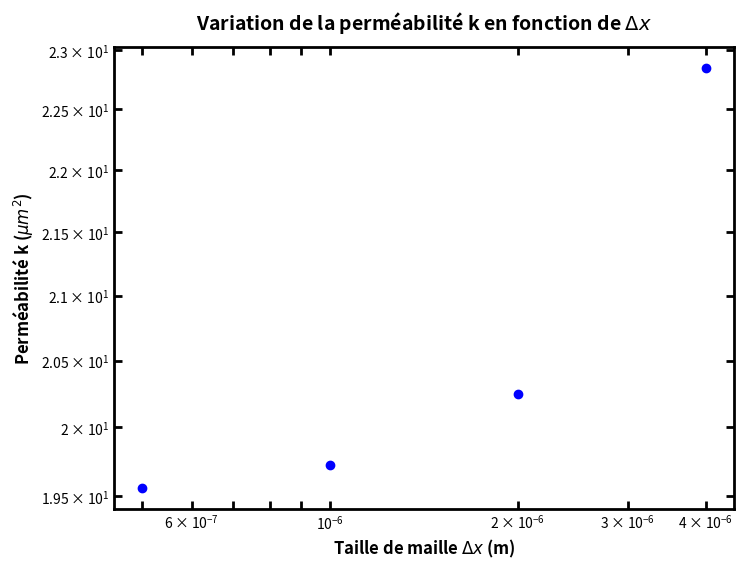

The matplotlib source for this figure:
# -*- coding: utf-8 -*-

# Code

import matplotlib.pyplot as plt
import numpy as np

# Données provenant des simulations Matlab

dx = np.array([4e-6,2e-6,1e-6,5e-7])
k = np.array([22.8513,20.2503,19.726,19.5593])
r = dx[0]/dx[1]


# Graphique de k vs dx

plt.figure(figsize=(8, 6))
plt.scatter(dx, k, marker='o', color='b', label='Données numériques obtenues')

plt.title('Variation de la perméabilité k en fonction de $Δx$',
          fontsize=14, fontweight='bold', y=1.02) 

plt.xlabel('Taille de maille $Δx$ (m)', fontsize=12, fontweight='bold')  
plt.ylabel('Perméabilité k ($\mu m^2$)', fontsize=12, fontweight='bold')

plt.gca().spines['bottom'].set_linewidth(2)
plt.gca().spines['left'].set_linewidth(2)
plt.gca().spines['right'].set_linewidth(2)
plt.gca().spines['top'].set_linewidth(2)

plt.xscale('log')
plt.yscale('log')

plt.tick_params(width=2, which='both', direction='in', top=True, right=True, length=6)
plt.savefig('dev3_unum.png',dpi=300)


# Calcul de l'ordre observé

p_hat = np.log((k[-3]-k[-2])/(k[-2]-k[-1]))/np.log(r)
print('Ordre observé = ', p_hat)

p_f = 2
print('Ordre formel = ',p_f)

# Calcul de l'erreur
 
erreur_p = abs(p_hat-p_f)/p_f
print('Erreur = ', erreur_p)


# Calcul du GCI

if erreur_p <= 0.1:
    F_s = 1.25
    p = p_f
    
else:
    F_s = 3
    p = min(max(0.5,p_hat),p_f)
    
    
GCI = F_s*abs(k[-2]-k[-1])/(r**p-1)
print('GCI = ', GCI)


# Calcul de l'intervalle de la solution numérique et de l'incertitude numérique

f_h = k[-1]
f_num_min = f_h - GCI
f_num_max = f_h + GCI
print('intervalle f_num : [', f_num_min, ';', f_num_max, ']')

u_num = GCI/2
print('u_num = ', u_num)
    